Run: headless pygame with SDL's dummy video driver; simulated clock (each Clock.tick advances the game by its frame time, no real sleeping); random seed 0; keys injected as events and as key.get_pressed() state; mouse plan: one left click at the window centre at the start of phase 2, then a move to the lower-right quarter at the start of phase 3.
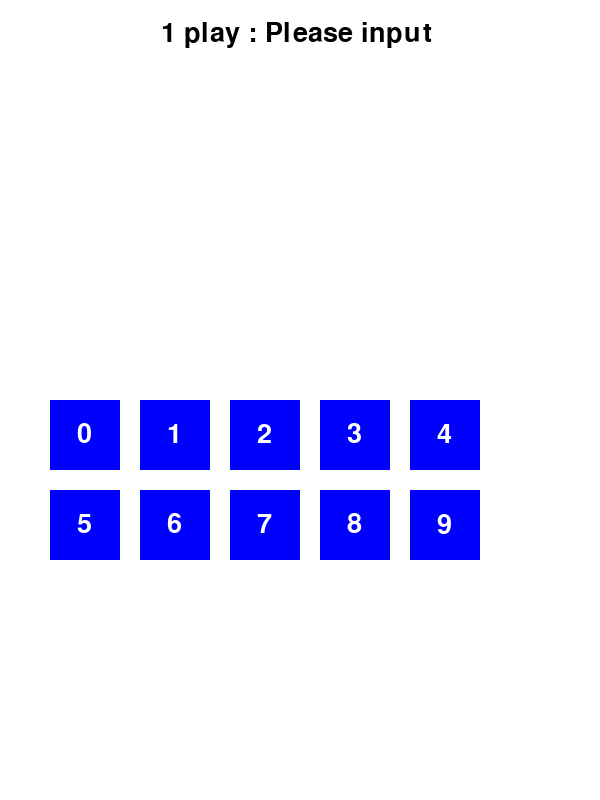
Frame 1 of 4 · flips 1–60 · no input
Frame 2 of 4 · flips 61–180 · clicked the window centre · tapped SPACE, RETURN · held RIGHT (→), D · screen unchanged from frame 1, image omitted
Frame 3 of 4 · flips 181–300 · moved the mouse to the lower-right quarter · held DOWN (↓), S · screen unchanged from frame 2, image omitted
Frame 4 of 4 · flips 301–420 · held LEFT (←), A, UP (↑), W · screen unchanged from frame 3, image omitted

The pygame program that drew these frames:

import pygame
import random

# 게임 초기화
pygame.init()

# 화면 설정
screen_width, screen_height = 600, 800  # 화면 크기 변경
screen = pygame.display.set_mode((screen_width, screen_height))
pygame.display.set_caption("숫자 야구 게임")

# 색상 설정
WHITE = (255, 255, 255)
BLACK = (0, 0, 0)
BLUE = (0, 0, 255)
RED = (255, 0, 0)
GREEN = (0, 255, 0)  # 새로운 색상 추가

# 폰트 설정 (시스템에 설치된 폰트 사용)
font = pygame.font.Font(None, 40)  # None 대신에 폰트 파일 경로를 지정할 수 있습니다.

# 난수 생성
cp_li = []
while len(cp_li) < 3:
    cp_num = random.randint(0, 9)
    if cp_num not in cp_li:
        cp_li.append(cp_num)

# 게임 변수
game_out = 0
game_count = 0
player_input = []
result_text = ""
game_over = False
attempts = []

# 숫자 버튼 생성
button_size = 70
buttons = []
button_color = BLUE  # 버튼 색상 변경
for i in range(10):
    x = (i % 5) * (button_size + 20) + 50
    y = (i // 5) * (button_size + 20) + 400
    buttons.append(pygame.Rect(x, y, button_size, button_size))

# 게임 루프
running = True
while running:
    screen.fill(WHITE)

    # 버튼 그리기
    if not game_over:
        for i, rect in enumerate(buttons):
            pygame.draw.rect(screen, button_color, rect)  # 버튼 색상 적용
            text = font.render(str(i), True, WHITE)
            screen.blit(text, (rect.x + (button_size - text.get_width()) // 2, rect.y + (button_size - text.get_height()) // 2))  # 버튼 중앙에 텍스트 표시

        # 게임 상태 표시
        status_text = f"{game_count + 1} play : Please input {' '.join(map(str, player_input))}"
        status = font.render(status_text, True, BLACK)
        screen.blit(status, (screen_width // 2 - status.get_width() // 2, 20))  # 화면 상단 중앙에 표시

    # 이전 입력 및 결과 표시
    y_offset = 100
    for attempt in attempts:
        attempt_text = f"{attempt['count']} play: input value {attempt['input']} - result {attempt['result']}"
        attempt_display = font.render(attempt_text, True, BLACK)
        screen.blit(attempt_display, (20, y_offset))
        y_offset += 40

    # 결과 텍스트 표시
    result_display = font.render(result_text, True, RED)
    screen.blit(result_display, (20, 70))

    # 정답 텍스트 표시
    if game_over:
        answer_text = f"answer : {' '.join(map(str, cp_li))}"
        answer_display = font.render(answer_text, True, BLACK)
        screen.blit(answer_display, (screen_width // 2 - answer_display.get_width() // 2, screen_height // 2 - answer_display.get_height() // 2))

    # 이벤트 처리
    for event in pygame.event.get():
        if event.type == pygame.QUIT:
            running = False
        elif event.type == pygame.MOUSEBUTTONDOWN and not game_over:
            mouse_pos = event.pos
            for i, rect in enumerate(buttons):
                if rect.collidepoint(mouse_pos) and len(player_input) < 3:
                    player_input.append(i)
                    if len(player_input) == 3:
                        game_count += 1
                        game_strike = 0
                        game_ball = 0
                        for idx in range(3):
                            if cp_li[idx] == player_input[idx]:
                                game_strike += 1
                            elif player_input[idx] in cp_li:
                                game_ball += 1
                        if game_strike == 0 and game_ball == 0:
                            game_out += 1
                        if game_strike == 3:
                            result_text = "The game is over! your win!!"
                            game_over = True
                        elif game_count == 5 or game_out == 2:
                            result_text = "The game is over! your lose" + (" (5play over)" if game_count == 5 else " (2out)")
                            game_over = True
                        else:
                            result_text = f"reuslt: {game_strike} Strike, {game_ball} Ball" + (f", {game_out} Out" if game_out > 0 else "")
                        attempts.append({
                            'count': game_count,
                            'input': ' '.join(map(str, player_input)),
                            'result': result_text
                        })
                        player_input = []

    # 화면 업데이트
    pygame.display.flip()

# 정답 출력
print("answer:", *cp_li)

# 게임 종료 대기
pygame.time.wait(3000)
pygame.quit()
